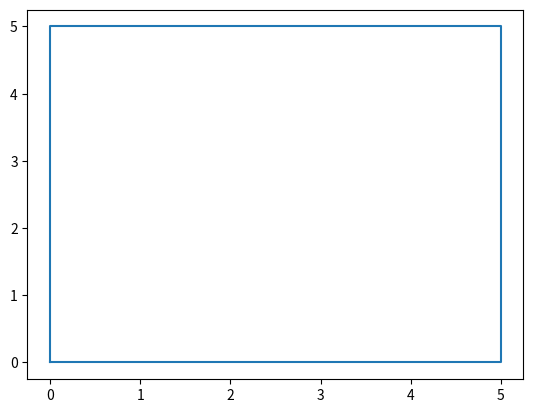

Write the Python code that produced this figure. (Note: this script raises an exception after producing the figure.)
import numpy as np
import matplotlib.pyplot as plt
import math

#Code for 2D rotation
#The four vectors form a square
#Angle of rotation is given as input by user
#Blue-origial square, Orange-Rotated

#defining the vectors
v1 = np.array([[0],
              [0]])
v2 = np.array([[5],
              [0]])
v3 = np.array([[5],
              [5]])
v4 = np.array([[0],
              [5]])
xpoints = np.array([v1[0][0],v2[0][0],v3[0][0],v4[0][0],v1[0][0]])
ypoints = np.array([v1[1][0],v2[1][0],v3[1][0],v4[1][0],v1[1][0]])
plt.plot(xpoints,ypoints)

angle = float(input("Enter angle= "))
theta = math.pi*angle/180
c = math.cos(theta)
s = math.sin(theta)

#rotation matrix
A =np.array([[c,-s],
             [s,c]])
print("rotation matrix=",A)

v1_new = np.dot(A,v1)
v2_new = np.dot(A,v2)
v3_new = np.dot(A,v3)
v4_new = np.dot(A,v4)
plt.axis("scaled")
plt.xlim([-10,10])
plt.ylim([-10,10])
xpoints = np.array([v1_new[0][0],v2_new[0][0],v3_new[0][0],v4_new[0][0],v1_new[0][0]])
ypoints = np.array([v1_new[1][0],v2_new[1][0],v3_new[1][0],v4_new[1][0],v1_new[1][0]])
plt.plot(xpoints,ypoints)
plt.show()

